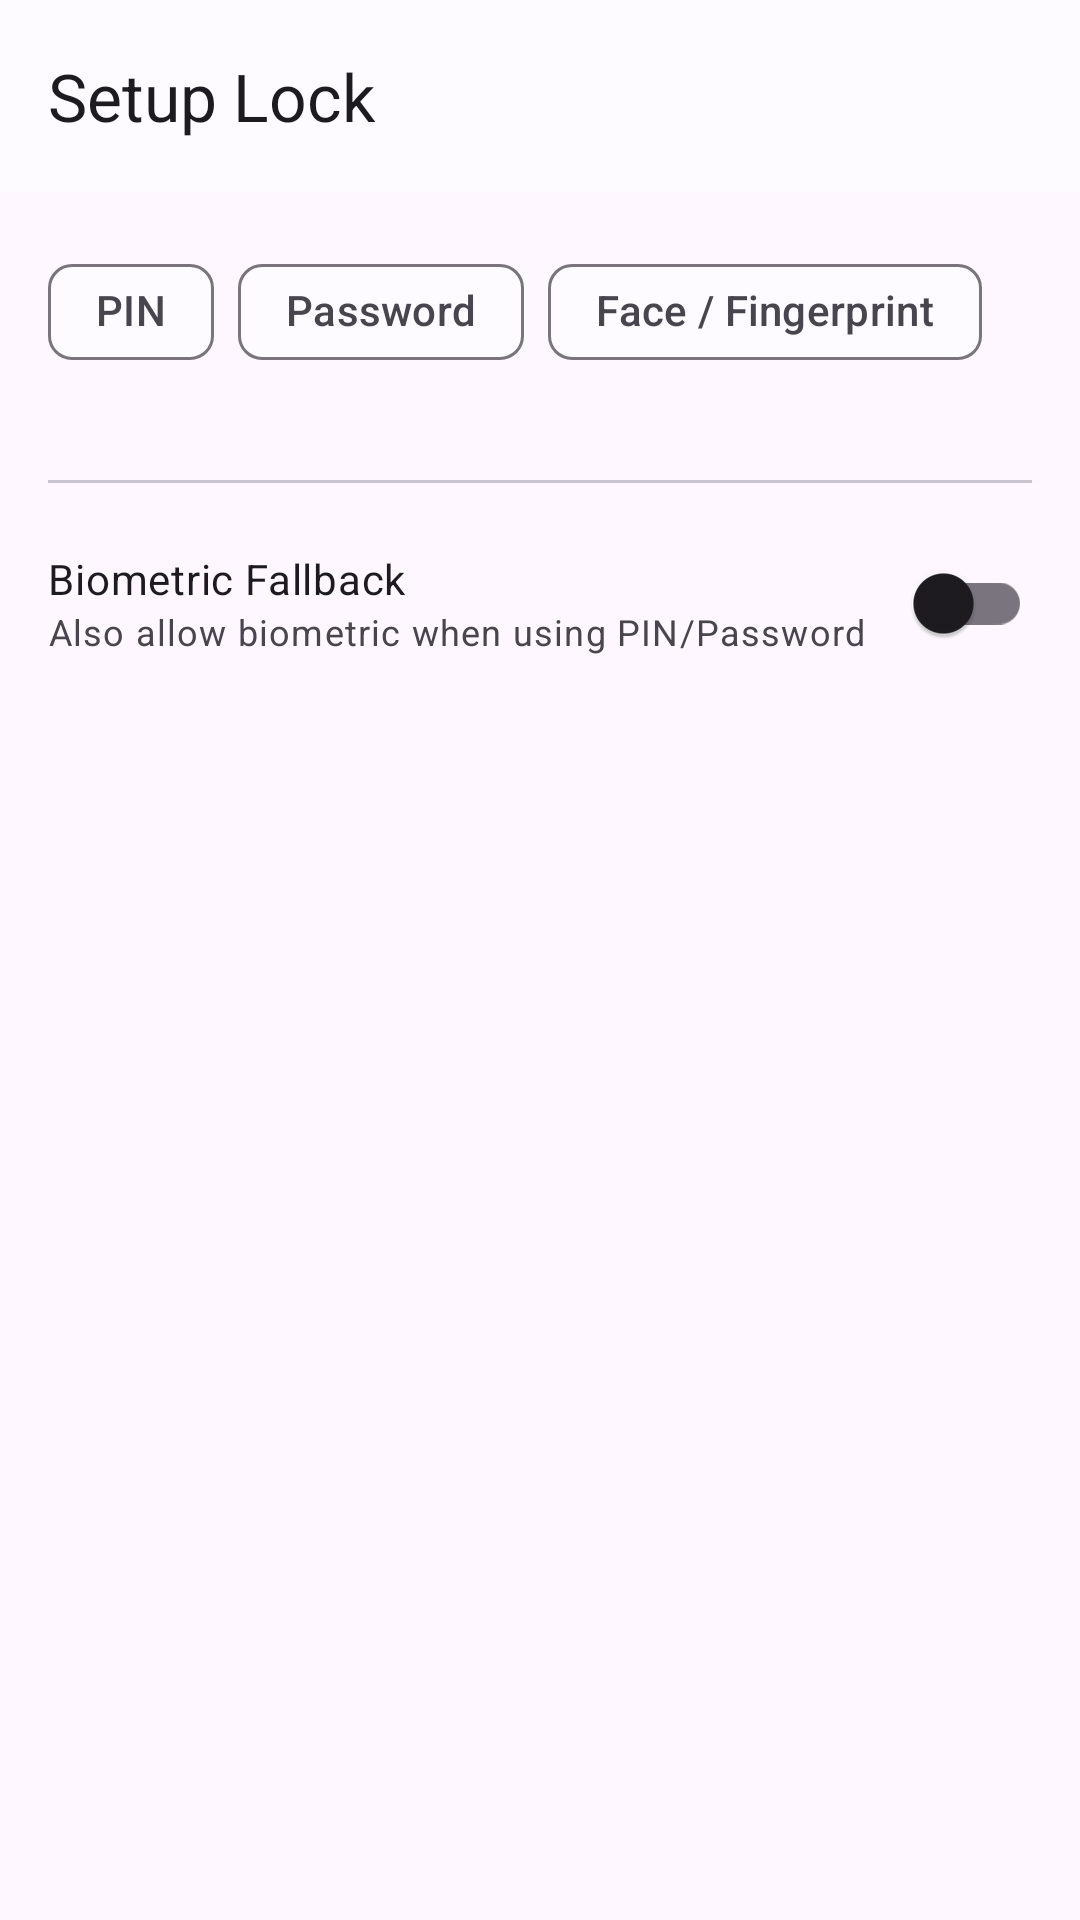

Write the Android layout XML for this screen, with the resource values it uses.
<!-- AndroidManifest.xml: application theme Theme.AppLocker -->
<!-- res/layout/activity_setup_lock.xml -->
<?xml version="1.0" encoding="utf-8"?>
<androidx.coordinatorlayout.widget.CoordinatorLayout
    xmlns:android="http://schemas.android.com/apk/res/android"
    xmlns:app="http://schemas.android.com/apk/res-auto"
    android:layout_width="match_parent"
    android:layout_height="match_parent"
    android:fitsSystemWindows="true">

    <com.google.android.material.appbar.AppBarLayout
        android:layout_width="match_parent"
        android:layout_height="wrap_content">

        <com.google.android.material.appbar.MaterialToolbar
            android:id="@+id/toolbar"
            android:layout_width="match_parent"
            android:layout_height="?attr/actionBarSize"
            app:title="@string/setup_lock" />
    </com.google.android.material.appbar.AppBarLayout>

    <androidx.core.widget.NestedScrollView
        android:layout_width="match_parent"
        android:layout_height="match_parent"
        app:layout_behavior="@string/appbar_scrolling_view_behavior">

        <LinearLayout
            android:layout_width="match_parent"
            android:layout_height="wrap_content"
            android:orientation="vertical"
            android:padding="16dp">

            
            <com.google.android.material.chip.ChipGroup
                android:id="@+id/chip_group"
                android:layout_width="wrap_content"
                android:layout_height="wrap_content"
                android:layout_marginBottom="16dp"
                app:singleSelection="true"
                app:selectionRequired="true">

                <com.google.android.material.chip.Chip
                    android:id="@+id/chip_pin"
                    android:layout_width="wrap_content"
                    android:layout_height="wrap_content"
                    android:text="PIN"
                    style="@style/Widget.Material3.Chip.Filter" />

                <com.google.android.material.chip.Chip
                    android:id="@+id/chip_password"
                    android:layout_width="wrap_content"
                    android:layout_height="wrap_content"
                    android:text="Password"
                    style="@style/Widget.Material3.Chip.Filter" />

                <com.google.android.material.chip.Chip
                    android:id="@+id/chip_biometric"
                    android:layout_width="wrap_content"
                    android:layout_height="wrap_content"
                    android:text="Face / Fingerprint"
                    style="@style/Widget.Material3.Chip.Filter" />
            </com.google.android.material.chip.ChipGroup>

            
            <LinearLayout
                android:id="@+id/pin_setup_layout"
                android:layout_width="match_parent"
                android:layout_height="wrap_content"
                android:orientation="vertical"
                android:visibility="gone">

                <com.google.android.material.textfield.TextInputLayout
                    android:layout_width="match_parent"
                    android:layout_height="wrap_content"
                    android:layout_marginBottom="12dp"
                    style="@style/Widget.Material3.TextInputLayout.OutlinedBox"
                    app:endIconMode="password_toggle"
                    android:hint="@string/new_pin">

                    <com.google.android.material.textfield.TextInputEditText
                        android:id="@+id/et_pin"
                        android:layout_width="match_parent"
                        android:layout_height="wrap_content"
                        android:inputType="numberPassword"
                        android:maxLength="8" />
                </com.google.android.material.textfield.TextInputLayout>

                <com.google.android.material.textfield.TextInputLayout
                    android:layout_width="match_parent"
                    android:layout_height="wrap_content"
                    android:layout_marginBottom="16dp"
                    style="@style/Widget.Material3.TextInputLayout.OutlinedBox"
                    app:endIconMode="password_toggle"
                    android:hint="@string/confirm_pin">

                    <com.google.android.material.textfield.TextInputEditText
                        android:id="@+id/et_pin_confirm"
                        android:layout_width="match_parent"
                        android:layout_height="wrap_content"
                        android:inputType="numberPassword"
                        android:maxLength="8" />
                </com.google.android.material.textfield.TextInputLayout>

                <com.google.android.material.button.MaterialButton
                    android:id="@+id/btn_save_pin"
                    android:layout_width="match_parent"
                    android:layout_height="wrap_content"
                    android:text="@string/save_pin" />
            </LinearLayout>

            
            <LinearLayout
                android:id="@+id/password_setup_layout"
                android:layout_width="match_parent"
                android:layout_height="wrap_content"
                android:orientation="vertical"
                android:visibility="gone">

                <com.google.android.material.textfield.TextInputLayout
                    android:layout_width="match_parent"
                    android:layout_height="wrap_content"
                    android:layout_marginBottom="12dp"
                    style="@style/Widget.Material3.TextInputLayout.OutlinedBox"
                    app:endIconMode="password_toggle"
                    android:hint="@string/new_password">

                    <com.google.android.material.textfield.TextInputEditText
                        android:id="@+id/et_new_password"
                        android:layout_width="match_parent"
                        android:layout_height="wrap_content"
                        android:inputType="textPassword" />
                </com.google.android.material.textfield.TextInputLayout>

                <com.google.android.material.textfield.TextInputLayout
                    android:layout_width="match_parent"
                    android:layout_height="wrap_content"
                    android:layout_marginBottom="16dp"
                    style="@style/Widget.Material3.TextInputLayout.OutlinedBox"
                    app:endIconMode="password_toggle"
                    android:hint="@string/confirm_password">

                    <com.google.android.material.textfield.TextInputEditText
                        android:id="@+id/et_new_password_confirm"
                        android:layout_width="match_parent"
                        android:layout_height="wrap_content"
                        android:inputType="textPassword" />
                </com.google.android.material.textfield.TextInputLayout>

                <com.google.android.material.button.MaterialButton
                    android:id="@+id/btn_save_password"
                    android:layout_width="match_parent"
                    android:layout_height="wrap_content"
                    android:text="@string/save_password" />
            </LinearLayout>

            
            <LinearLayout
                android:id="@+id/biometric_setup_layout"
                android:layout_width="match_parent"
                android:layout_height="wrap_content"
                android:orientation="vertical"
                android:gravity="center_horizontal"
                android:visibility="gone">

                <ImageView
                    android:layout_width="80dp"
                    android:layout_height="80dp"
                    android:layout_marginBottom="16dp"
                    android:src="@drawable/ic_fingerprint"
                    android:tint="?attr/colorPrimary"
                    android:contentDescription="Biometric" />

                <TextView
                    android:layout_width="wrap_content"
                    android:layout_height="wrap_content"
                    android:text="@string/biometric_description"
                    android:textAppearance="?attr/textAppearanceBodyMedium"
                    android:gravity="center"
                    android:layout_marginBottom="16dp" />

                <com.google.android.material.button.MaterialButton
                    android:id="@+id/btn_confirm_biometric"
                    android:layout_width="match_parent"
                    android:layout_height="wrap_content"
                    android:text="@string/enable_biometric" />
            </LinearLayout>

            
            <com.google.android.material.divider.MaterialDivider
                android:layout_width="match_parent"
                android:layout_height="wrap_content"
                android:layout_marginVertical="16dp" />

            <LinearLayout
                android:layout_width="match_parent"
                android:layout_height="wrap_content"
                android:orientation="horizontal"
                android:gravity="center_vertical">

                <LinearLayout
                    android:layout_width="0dp"
                    android:layout_height="wrap_content"
                    android:layout_weight="1"
                    android:orientation="vertical">

                    <TextView
                        android:layout_width="wrap_content"
                        android:layout_height="wrap_content"
                        android:text="@string/biometric_fallback"
                        android:textAppearance="?attr/textAppearanceBodyMedium" />

                    <TextView
                        android:layout_width="wrap_content"
                        android:layout_height="wrap_content"
                        android:text="@string/biometric_fallback_hint"
                        android:textAppearance="?attr/textAppearanceBodySmall"
                        android:textColor="?attr/colorOnSurfaceVariant" />
                </LinearLayout>

                <com.google.android.material.switchmaterial.SwitchMaterial
                    android:id="@+id/switch_biometric_fallback"
                    android:layout_width="wrap_content"
                    android:layout_height="wrap_content" />
            </LinearLayout>

        </LinearLayout>
    </androidx.core.widget.NestedScrollView>

</androidx.coordinatorlayout.widget.CoordinatorLayout>
<!-- resources referenced by this layout -->
<resources>
  <!-- drawable ic_fingerprint (drawable) -->
  <?xml version="1.0" encoding="utf-8"?>
  <vector xmlns:android="http://schemas.android.com/apk/res/android"
      android:width="24dp"
      android:height="24dp"
      android:viewportWidth="24"
      android:viewportHeight="24">
      <path
          android:fillColor="@android:color/black"
          android:pathData="M17.81,4.47c-0.08,0-0.16-0.02-0.23-0.06C15.66,3.42 14,3 12.01,3c-1.98,0-3.86,0.47-5.57,1.41-0.24,0.13-0.54,0.04-0.68-0.2-0.13-0.24-0.04-0.55 0.2-0.68C7.82,2.52 9.86,2 12.01,2c2.13,0 3.99,0.47 6.03,1.52 0.25,0.13 0.34,0.43 0.21,0.67-0.09,0.18-0.27,0.28-0.44,0.28zM3.5,9.72c-0.1,0-0.2-0.03-0.29-0.09-0.23-0.16-0.28-0.47-0.12-0.7 0.99-1.4 2.25-2.5 3.75-3.27C9.98,4.04 14,4.03 17.15,6.65c0.22,0.19 0.25,0.52 0.07,0.74-0.19,0.22-0.52,0.25-0.74,0.07-2.82-2.36-6.47-2.36-9.29,0-1.32,0.68-2.44,1.64-3.33,2.88-0.1,0.14-0.26,0.38-0.36,0.38zM9.75,21.79c-0.13,0-0.26-0.05-0.35-0.15-0.87-0.87-1.34-1.43-2.01-2.64-0.69-1.23-1.05-2.73-1.05-4.34 0-2.97 2.54-5.39 5.66-5.39s5.66,2.42 5.66,5.39c0,0.28-0.22,0.5-0.5,0.5s-0.5-0.22-0.5-0.5c0-2.42-2.09-4.39-4.66-4.39-2.57,0-4.66,1.97-4.66,4.39 0,1.44 0.32,2.77 0.93,3.85 0.64,1.15 1.08,1.64 1.85,2.42 0.19,0.2 0.19,0.51-0.01,0.71-0.11,0.1-0.24,0.15-0.37,0.15zM17,16.38c-0.28,0-0.5-0.22-0.5-0.5 0-0.9-0.36-1.74-1.01-2.38-0.63-0.61-1.48-0.95-2.38-0.95-0.28,0-0.5-0.22-0.5-0.5s0.22-0.5 0.5-0.5c1.13,0 2.19,0.44 2.99,1.23 0.82,0.8 1.27,1.87 1.27,3.01 0.03,0.27-0.2,0.49-0.37,0.59zM14.08,22c-0.11,0-0.22-0.03-0.32-0.1-0.23-0.17-0.28-0.48-0.12-0.71 0.6-0.82 0.92-1.82 0.92-2.86 0-0.28 0.22-0.5 0.5-0.5s0.5,0.22 0.5,0.5c0,1.21-0.38,2.37-1.08,3.35-0.1,0.13-0.25,0.32-0.4,0.32zM12,22.29c-0.53,0-1.05-0.07-1.55-0.2-0.27-0.07-0.43-0.35-0.36-0.62 0.07-0.27 0.35-0.43 0.62-0.36 0.42,0.11 0.86,0.17 1.3,0.17 0.28,0 0.5,0.22 0.5,0.5s-0.23,0.51-0.51,0.51z" />
  </vector>
  <string name="biometric_description">Use your fingerprint or face to unlock apps.\n\nYou will be prompted each time a locked app opens.</string>
  <string name="biometric_fallback">Biometric Fallback</string>
  <string name="biometric_fallback_hint">Also allow biometric when using PIN/Password</string>
  <string name="confirm_password">Confirm Password</string>
  <string name="confirm_pin">Confirm PIN</string>
  <string name="enable_biometric">Enable Biometric</string>
  <string name="new_password">New Password (6+ chars)</string>
  <string name="new_pin">New PIN (4–8 digits)</string>
  <string name="save_password">Save Password</string>
  <string name="save_pin">Save PIN</string>
  <string name="setup_lock">Setup Lock</string>
  <style name="Theme.AppLocker" parent="Theme.Material3.DayNight.NoActionBar">
          <item name="colorPrimary">@color/md_theme_primary</item>
          <item name="colorOnPrimary">@color/md_theme_on_primary</item>
          <item name="colorPrimaryContainer">@color/md_theme_primary_container</item>
          <item name="colorSurface">@color/md_theme_surface</item>
      </style>
  <color name="md_theme_primary">#1B6EF3</color>
  <color name="md_theme_on_primary">#FFFFFF</color>
  <color name="md_theme_primary_container">#D8E2FF</color>
  <color name="md_theme_surface">#FDFBFF</color>
</resources>
